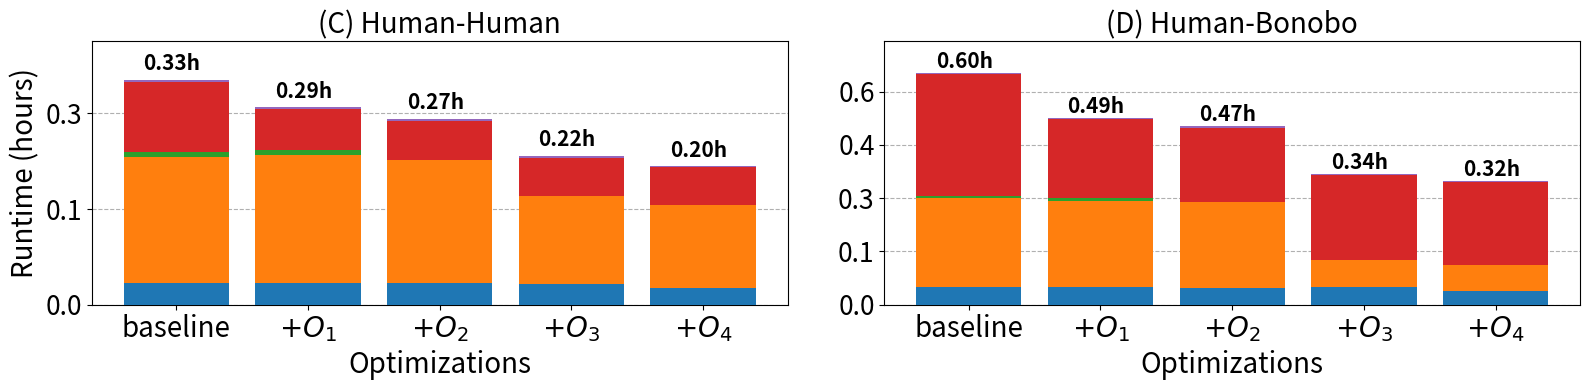

This chart was generated by the following Python code:
import matplotlib.pyplot as plt
import numpy as np
import seaborn as sns

# Data for the first part (human) with the updated categories
categories = ['(1) Computing anchors', '(2) Chaining', '(3) Marking primary chains', '(4) Base-to-base alignment', '(5) Miscellaneous']
runtime_human = [1175.378, 1033.084, 972.320, 779.279, 723.490]  # Runtime in hours for human

# Apply the mapping to shorten the values
value_mm2_human = np.array([0.098, 0.318 + 0.186 + 0.031 + 0.024, 0.022, 0.313, 0.009]) * runtime_human[0]
value_mm2_avx_human = np.array([0.110, 0.366 + 0.222 + 0.032 + 0.025, 0.026, 0.209, 0.009]) * runtime_human[1]
value_mm2_avx_olp_human = np.array([0.116, 0.382 + 0.222 + 0.032 + 0.027, 0.001, 0.209, 0.011]) * runtime_human[2]
value_mm2_hap_chain_btk_human = np.array([0.140, 0.282 + 0.256 + 0.026 + 0.023, 0.001, 0.259, 0.013]) * runtime_human[3]
value_mm2_hap_chain_btk_sort_human = np.array([0.119, 0.268 + 0.268 + 0.034 + 0.030, 0.001, 0.275, 0.004]) * runtime_human[4]
data_human = np.array([value_mm2_human, value_mm2_avx_human, value_mm2_avx_olp_human, value_mm2_hap_chain_btk_human, value_mm2_hap_chain_btk_sort_human])

# Data for the second part (primates) with the updated categories
runtime_primates = [2171.764, 1751.729, 1674.217, 1224.240, 1158.671]  # Runtime in hours for primates
value_mm2_primates = np.array([0.077, 0.246 + 0.106 + 0.016 + 0.014, 0.012, 0.525, 0.004]) * runtime_primates[0]
value_mm2_avx_primates = np.array([0.093, 0.300 + 0.129 + 0.019 + 0.017, 0.014, 0.424, 0.005]) * runtime_primates[1]
value_mm2_olp_primates = np.array([0.094, 0.309 + 0.134 + 0.022 + 0.019, 0.000, 0.415, 0.007]) * runtime_primates[2]
value_mm2_hap_chain_btk_primates = np.array([0.138, 0.100 + 0.082 + 0.014 + 0.011, 0.001, 0.645, 0.011]) * runtime_primates[3]
value_mm2_hap_chain_btk_sort_primates = np.array([0.110, 0.098 + 0.081 + 0.017 + 0.014, 0.001, 0.676, 0.004]) * runtime_primates[4]
data_primates = np.array([value_mm2_primates, value_mm2_avx_primates, value_mm2_olp_primates, value_mm2_hap_chain_btk_primates, value_mm2_hap_chain_btk_sort_primates])

# Create subplots
fig, (ax1, ax2) = plt.subplots(1, 2, figsize=(16, 4), sharey=False)

# Use a colormap for consistent colors
colors = sns.color_palette("tab10", len(categories))

# Plot bars for human data
bottom_human = np.zeros(len(runtime_human))
for i, category in enumerate(categories):
    ax1.bar(range(len(runtime_human)), data_human[:, i], bottom=bottom_human, label=category, color=colors[i], zorder=3)
    bottom_human += data_human[:, i]

# Add runtime labels for human
for i, v in enumerate(runtime_human):
    ax1.text(i - 0.25, bottom_human[i] + 50, f'{v/3600:.2f}h', color='black', fontweight='bold', fontsize=15)

# Plot bars for primates data
bottom_primates = np.zeros(len(runtime_primates))
for i, category in enumerate(categories):
    ax2.bar(range(len(runtime_primates)), data_primates[:, i], bottom=bottom_primates, color=colors[i], zorder=3)
    bottom_primates += data_primates[:, i]

# Add runtime labels for primates
for i, v in enumerate(runtime_primates):
    ax2.text(i - 0.25, bottom_primates[i] + 50, f'{v/3600:.2f}h', color='black', fontweight='bold', fontsize=15)

# Set titles for both subplots
ax1.set_title('(C) Human-Human', fontsize=20)
ax2.set_title('(D) Human-Bonobo', fontsize=20)

# Set y-axis labels
ax1.set_ylabel('Runtime (hours)', fontsize=20)
ax2.set_ylabel('  ', fontsize=20)

# Set x-tick labels for human and primates
ax1.set_xticks(range(len(runtime_human)))
ax1.set_xticklabels(['baseline', '$+O_1$', '$+O_2$', '$+O_3$', '$+O_4$'], rotation=0, fontsize=20)

ax2.set_xticks(range(len(runtime_primates)))
ax2.set_xticklabels(['baseline', '$+O_1$', '$+O_2$', '$+O_3$', '$+O_4$'], rotation=0, fontsize=20)

# Adjust y-limits to be non-normalized
ax1.set_ylim(0, max(bottom_human) + 200)
ax2.set_ylim(0, max(bottom_primates) + 300)

# add yticks as [runtime[0], runtime[1], runtime[2], ...]/3600
ax1.set_yticks(range(0, int(max(bottom_human) + 100), 500))
ax1.set_yticklabels([f'{i/3600:.1f}' for i in range(0, int(max(bottom_human) + 100), 500)], fontsize=19)
ax2.set_yticks(range(0, int(max(bottom_primates) + 100), 500))
ax2.set_yticklabels([f'{i/3600:.1f}' for i in range(0, int(max(bottom_primates) + 100), 500)], fontsize=19)

ax1.grid(axis='y', linestyle='--', zorder=0)
ax2.grid(axis='y', linestyle='--', zorder=0)

# set xlabel for both subplots as 'Optimizations'
ax1.set_xlabel('Optimizations', fontsize=20)
ax2.set_xlabel('Optimizations', fontsize=20)

# Adding a shared legend at the top
# fig.legend(categories, loc='upper center', bbox_to_anchor=(0.5, 1.10), fontsize=12, ncol=6)
plt.tight_layout()
plt.savefig('combined_human_primates.pdf', bbox_inches='tight', format='pdf', dpi=1200)
